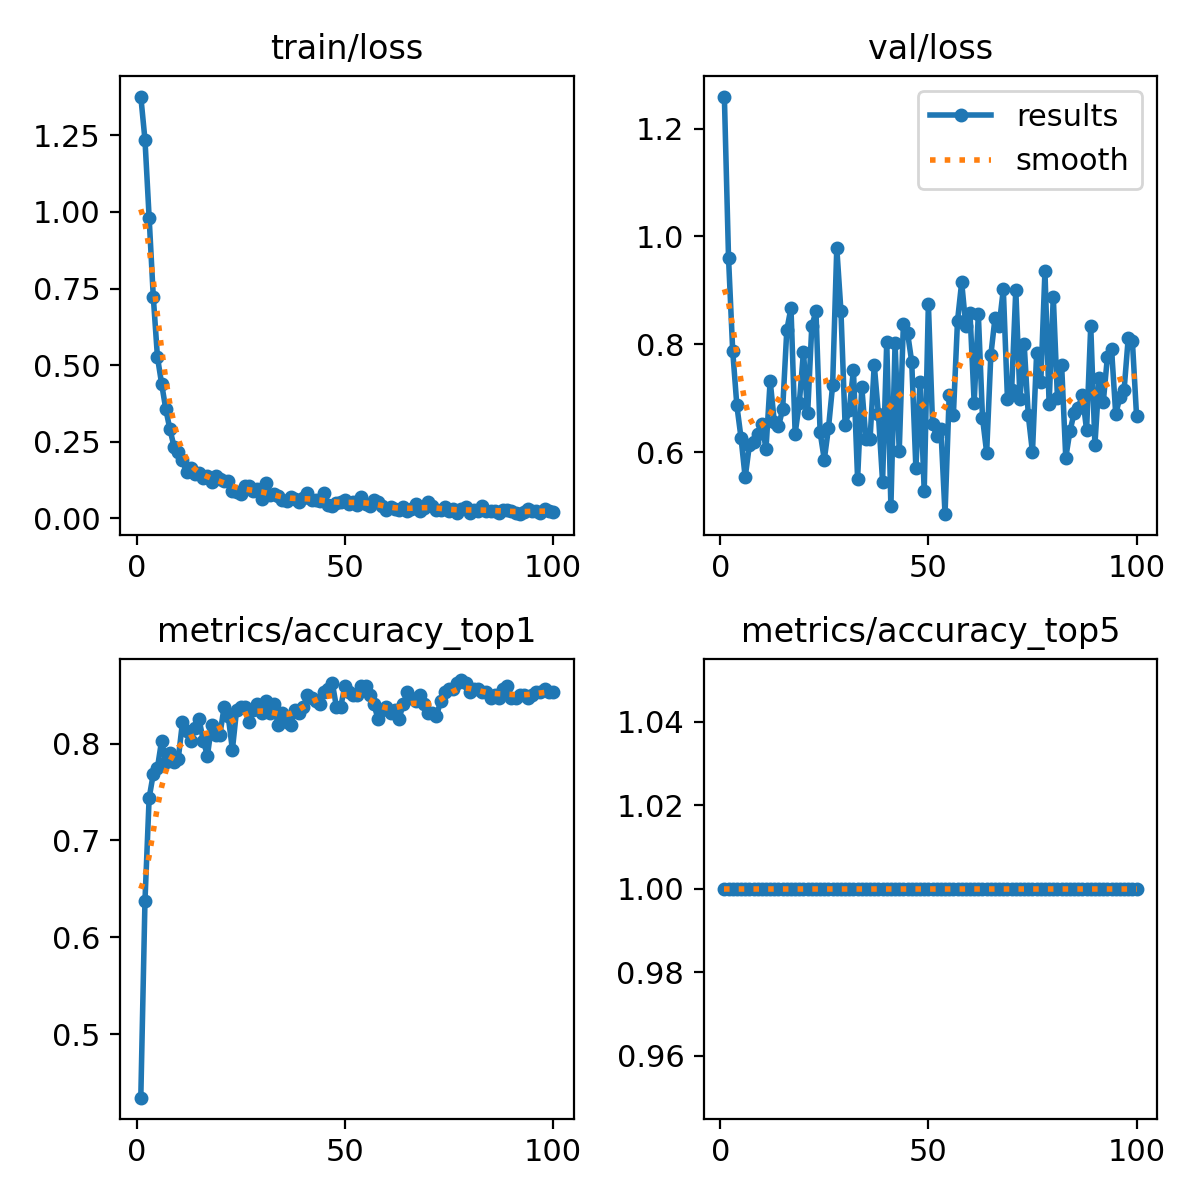

Data behind this chart, as committed beside it:
epoch, time, train/loss, metrics/accuracy_top1, metrics/accuracy_top5, val/loss, lr/pg0, lr/pg1, lr/pg2
1, 2.448, 1.377, 0.4344, 1, 1.259, 8.75e-05, 8.75e-05, 8.75e-05
2, 3.148, 1.236, 0.6375, 1, 0.9605, 0.0001856, 0.0001856, 0.0001856
3, 4.268, 0.9818, 0.7438, 1, 0.7883, 0.0002818, 0.0002818, 0.0002818
4, 5.183, 0.7226, 0.7688, 1, 0.6868, 0.000376, 0.000376, 0.000376
5, 6.34, 0.5263, 0.775, 1, 0.627, 0.0004682, 0.0004682, 0.0004682
6, 7.293, 0.4393, 0.8031, 1, 0.5535, 0.0005584, 0.0005584, 0.0005584
7, 8.277, 0.3565, 0.7812, 1, 0.6128, 0.0006467, 0.0006467, 0.0006467
8, 9.406, 0.29, 0.7906, 1, 0.6196, 0.0007329, 0.0007329, 0.0007329
9, 10.25, 0.2334, 0.7812, 1, 0.6331, 0.0008172, 0.0008172, 0.0008172
10, 11.27, 0.2152, 0.7844, 1, 0.6526, 0.0008995, 0.0008995, 0.0008995
11, 12.45, 0.1897, 0.8219, 1, 0.6065, 0.0009798, 0.0009798, 0.0009798
12, 13.4, 0.1501, 0.8125, 1, 0.7327, 0.001058, 0.001058, 0.001058
13, 14.42, 0.1627, 0.8031, 1, 0.6562, 0.001102, 0.001102, 0.001102
14, 15.43, 0.1447, 0.8156, 1, 0.648, 0.001089, 0.001089, 0.001089
15, 16.38, 0.149, 0.825, 1, 0.6799, 0.001077, 0.001077, 0.001077
16, 17.35, 0.1303, 0.8031, 1, 0.8269, 0.001064, 0.001064, 0.001064
17, 18.46, 0.1368, 0.7875, 1, 0.8674, 0.001052, 0.001052, 0.001052
18, 19.4, 0.1185, 0.8187, 1, 0.6348, 0.00104, 0.00104, 0.00104
19, 20.42, 0.1368, 0.8094, 1, 0.6912, 0.001027, 0.001027, 0.001027
20, 21.2, 0.1272, 0.8094, 1, 0.7864, 0.001015, 0.001015, 0.001015
21, 22.2, 0.1206, 0.8375, 1, 0.6721, 0.001002, 0.001002, 0.001002
22, 23.21, 0.1204, 0.8281, 1, 0.8337, 0.0009901, 0.0009901, 0.0009901
23, 24.25, 0.0879, 0.7937, 1, 0.8613, 0.0009778, 0.0009778, 0.0009778
24, 25.5, 0.08557, 0.8344, 1, 0.637, 0.0009654, 0.0009654, 0.0009654
25, 26.43, 0.0809, 0.8375, 1, 0.5866, 0.000953, 0.000953, 0.000953
26, 27.48, 0.1064, 0.8375, 1, 0.6445, 0.0009406, 0.0009406, 0.0009406
27, 28.47, 0.1042, 0.8219, 1, 0.7239, 0.0009283, 0.0009283, 0.0009283
28, 29.35, 0.09062, 0.8344, 1, 0.9785, 0.0009159, 0.0009159, 0.0009159
29, 30.36, 0.09473, 0.8406, 1, 0.8618, 0.0009035, 0.0009035, 0.0009035
30, 31.48, 0.0619, 0.8313, 1, 0.6506, 0.0008911, 0.0008911, 0.0008911
31, 32.46, 0.1141, 0.8438, 1, 0.6787, 0.0008787, 0.0008787, 0.0008787
32, 33.42, 0.07491, 0.8313, 1, 0.7527, 0.0008664, 0.0008664, 0.0008664
33, 34.33, 0.07815, 0.8406, 1, 0.5505, 0.000854, 0.000854, 0.000854
34, 35.29, 0.07201, 0.8187, 1, 0.7219, 0.0008416, 0.0008416, 0.0008416
35, 36.32, 0.059, 0.8313, 1, 0.624, 0.0008293, 0.0008293, 0.0008293
36, 37.26, 0.05806, 0.8219, 1, 0.625, 0.0008169, 0.0008169, 0.0008169
37, 38.23, 0.0681, 0.8187, 1, 0.7624, 0.0008045, 0.0008045, 0.0008045
38, 39.24, 0.06316, 0.8344, 1, 0.6704, 0.0007921, 0.0007921, 0.0007921
39, 40.29, 0.05423, 0.8313, 1, 0.5455, 0.0007797, 0.0007797, 0.0007797
40, 41.15, 0.06773, 0.8375, 1, 0.8049, 0.0007674, 0.0007674, 0.0007674
41, 42.26, 0.08194, 0.85, 1, 0.4998, 0.000755, 0.000755, 0.000755
42, 43.28, 0.0583, 0.8469, 1, 0.8025, 0.0007426, 0.0007426, 0.0007426
43, 44.39, 0.05951, 0.8438, 1, 0.6022, 0.0007302, 0.0007302, 0.0007302
44, 45.39, 0.05675, 0.8406, 1, 0.8384, 0.0007179, 0.0007179, 0.0007179
45, 46.29, 0.08196, 0.8531, 1, 0.8215, 0.0007055, 0.0007055, 0.0007055
46, 47.27, 0.04286, 0.8562, 1, 0.7676, 0.0006931, 0.0006931, 0.0006931
47, 48.22, 0.03889, 0.8625, 1, 0.5704, 0.0006808, 0.0006808, 0.0006808
48, 49.37, 0.0504, 0.8375, 1, 0.7307, 0.0006684, 0.0006684, 0.0006684
49, 50.39, 0.05365, 0.8375, 1, 0.528, 0.000656, 0.000656, 0.000656
50, 51.36, 0.06086, 0.8594, 1, 0.8757, 0.0006436, 0.0006436, 0.0006436
51, 52.4, 0.04549, 0.8531, 1, 0.6526, 0.0006312, 0.0006312, 0.0006312
52, 53.41, 0.05213, 0.85, 1, 0.6301, 0.0006189, 0.0006189, 0.0006189
53, 54.34, 0.04427, 0.85, 1, 0.644, 0.0006065, 0.0006065, 0.0006065
54, 55.27, 0.07076, 0.8594, 1, 0.4854, 0.0005941, 0.0005941, 0.0005941
55, 56.11, 0.04754, 0.8594, 1, 0.7053, 0.0005818, 0.0005818, 0.0005818
56, 57.08, 0.04044, 0.85, 1, 0.6682, 0.0005694, 0.0005694, 0.0005694
57, 58.17, 0.05968, 0.8406, 1, 0.8438, 0.000557, 0.000557, 0.000557
58, 59.13, 0.05188, 0.825, 1, 0.915, 0.0005446, 0.0005446, 0.0005446
59, 59.95, 0.04018, 0.8344, 1, 0.8337, 0.0005322, 0.0005322, 0.0005322
60, 61.02, 0.02752, 0.8375, 1, 0.8577, 0.0005199, 0.0005199, 0.0005199
... 40 more rows
